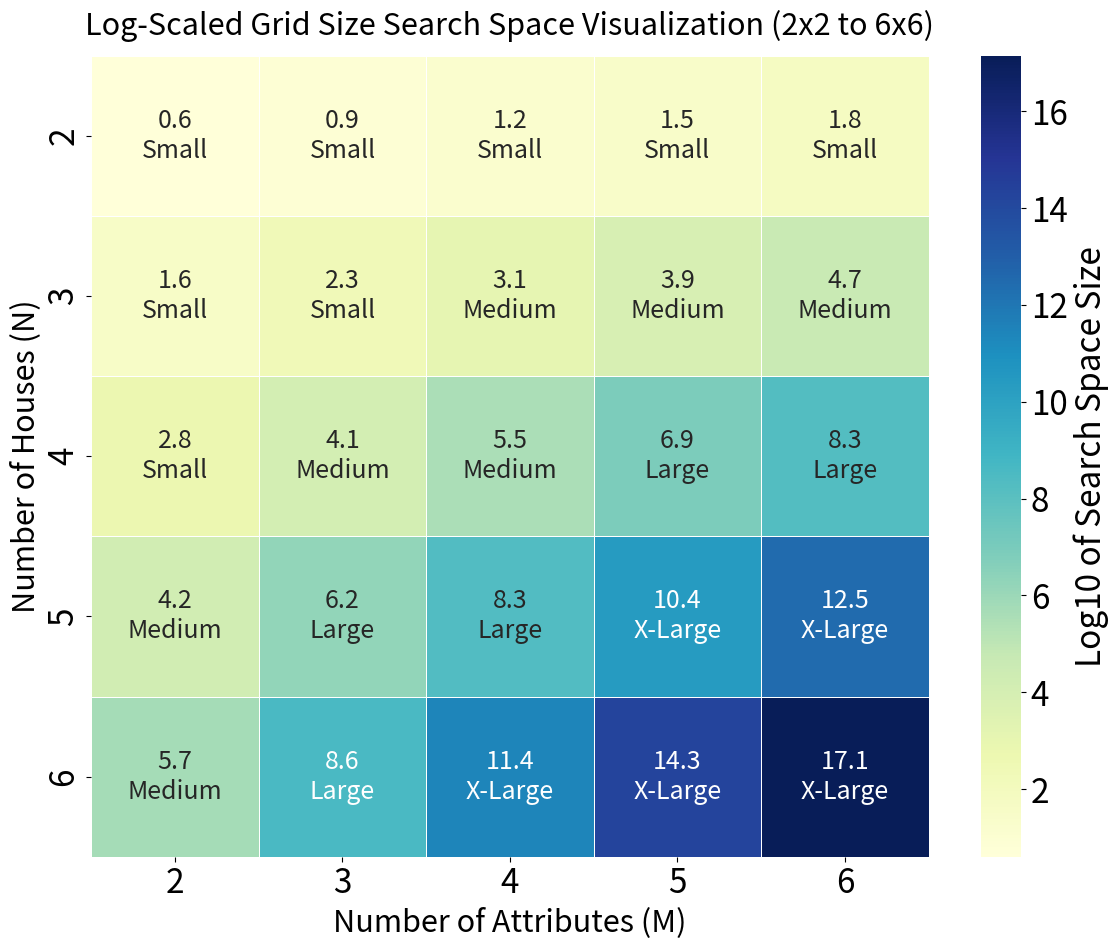

Here is the Python script that generated this plot: (Note: this script raises an exception after producing the figure.)
import math
import matplotlib.pyplot as plt
import seaborn as sns
import numpy as np

def categorize_search_space(N, M):
    # Calculate the search space size: (N!)^M
    factorial_N = math.factorial(N)
    search_space_size = factorial_N ** M

    # Determine the category based on search space size
    if search_space_size < 10**3:
        category = "Small"
    elif 10**3 <= search_space_size < 10**6:
        category = "Medium"
    elif 10**6 <= search_space_size < 10**10:
        category = "Large"
    else:
        category = "X-Large"

    return search_space_size, category

# Create a grid with the actual search space sizes for 2x2 to 6x6
heatmap_data_search_space = np.zeros((5, 5), dtype=float)

for N in range(2, 7):
    for M in range(2, 7):
        search_space_size, _ = categorize_search_space(N, M)
        heatmap_data_search_space[N-2, M-2] = search_space_size  # Offset by 2 for 2x2 to 6x6

# Apply log10 to the search space size for better visualization
heatmap_data_log_search_space = np.log10(heatmap_data_search_space)
 
# Create the heatmap
plt.figure(figsize=(12, 10))  # Slightly larger figure
plt.rcParams.update({'font.size': 24})  # Increase base font size

# Create size labels
size_labels = ['Small', 'Medium', 'Large', 'X-Large']
annotations = []
for i in range(heatmap_data_log_search_space.shape[0]):
    row = []
    for j in range(heatmap_data_log_search_space.shape[1]):
        value = heatmap_data_log_search_space[i, j]
        _, category = categorize_search_space(i+2, j+2)  # Add 2 to get actual N,M values
        row.append(f"{value:.1f}\n{category}")
    annotations.append(row)

sns.heatmap(
    heatmap_data_log_search_space,
    annot=annotations,
    fmt='',
    cbar_kws={'label': 'Log10 of Search Space Size'},
    cmap='YlGnBu',
    linewidths=0.5,
    xticklabels=[f"{i}" for i in range(2, 7)],
    yticklabels=[f"{i}" for i in range(2, 7)],
    annot_kws={"size": 18}
)


# Set labels and title with larger fonts
plt.xlabel('Number of Attributes (M)', fontsize=22)
plt.ylabel('Number of Houses (N)', fontsize=22)
plt.title('Log-Scaled Grid Size Search Space Visualization (2x2 to 6x6)', fontsize=22, pad=15)

# Adjust layout to prevent label cutoff
plt.tight_layout()


# save the figure to zebra_logic_analysis/heatmap_size.png
plt.savefig("zebra_logic_analysis/heatmap_size.pdf", dpi=300)
